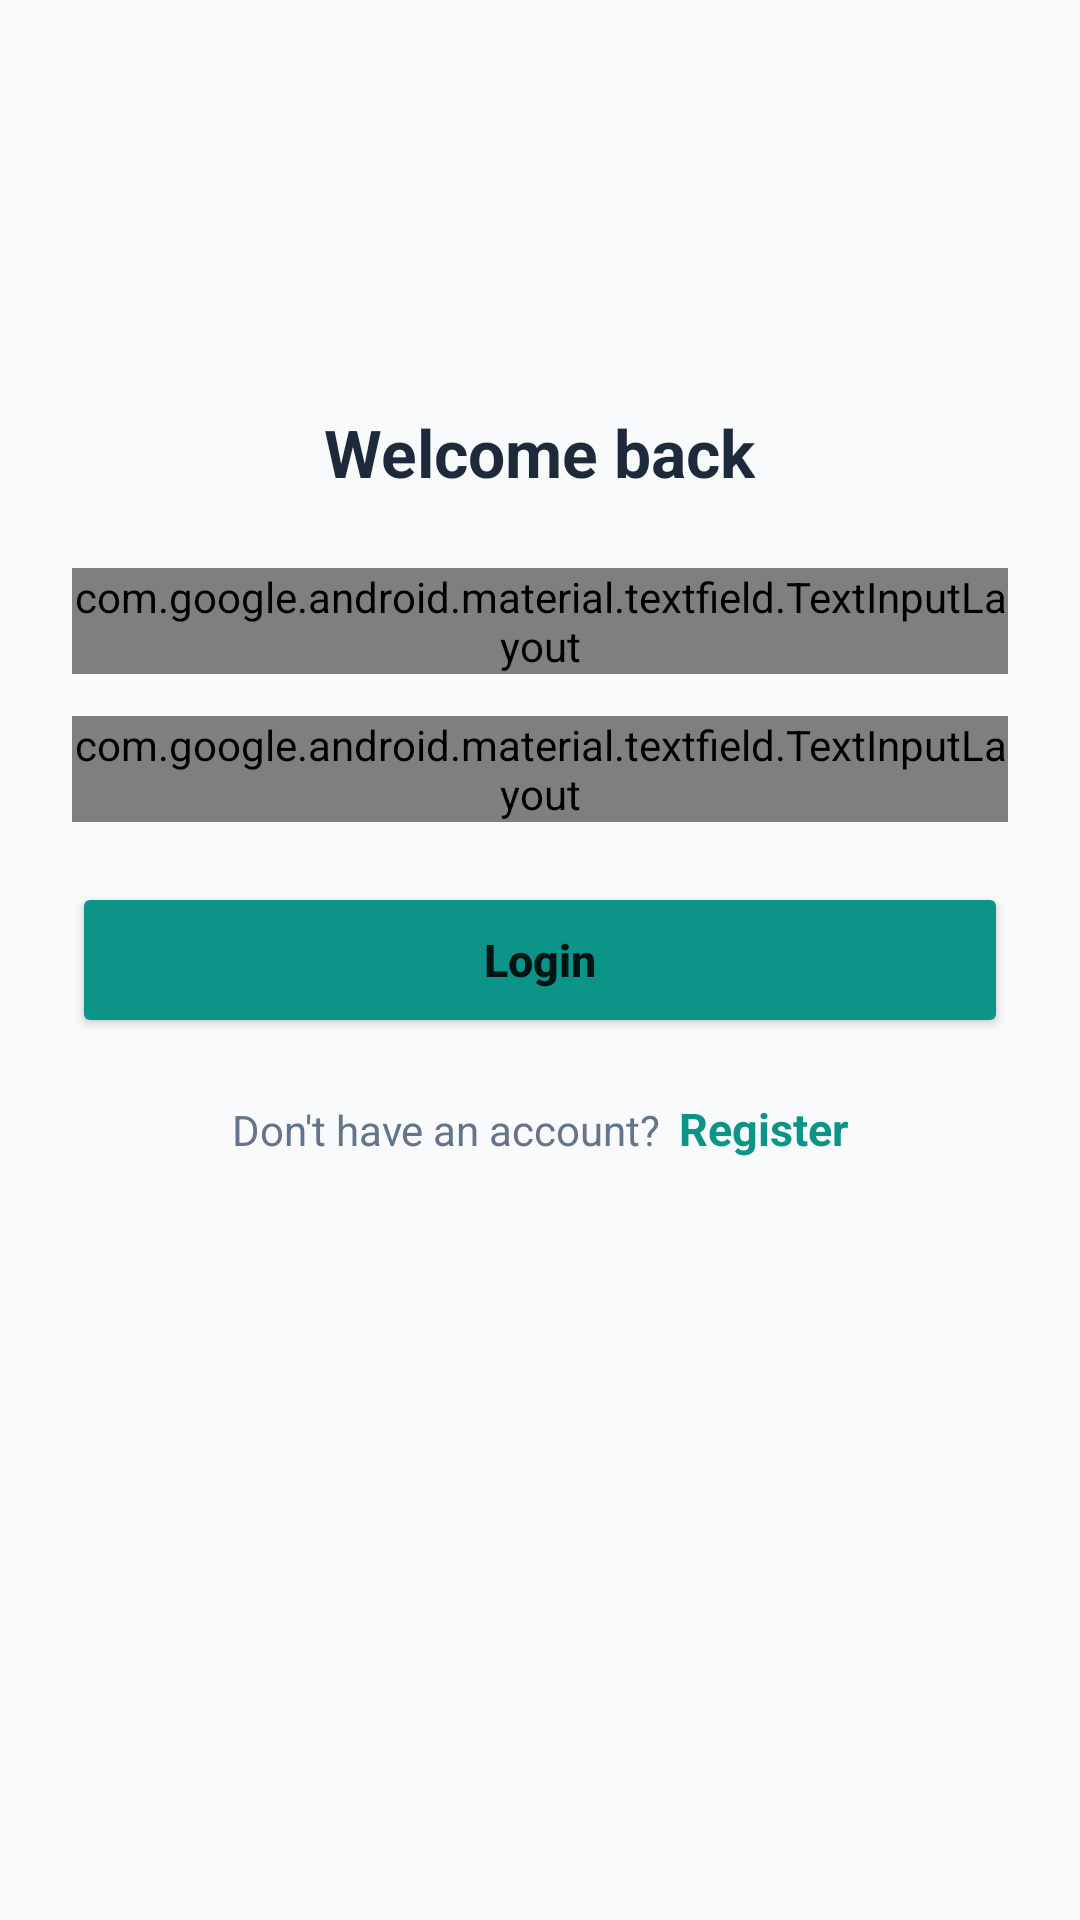

Produce the Android XML layout that renders to this screen, including the resource entries it uses.
<!-- AndroidManifest.xml: application theme Theme.VitaCare -->
<!-- res/layout/activity_login.xml -->
<?xml version="1.0" encoding="utf-8"?>
<ScrollView xmlns:android="http://schemas.android.com/apk/res/android"
    xmlns:app="http://schemas.android.com/apk/res-auto"
    xmlns:tools="http://schemas.android.com/tools"
    android:layout_width="match_parent"
    android:layout_height="match_parent"
    android:fillViewport="true"
    android:background="#F8FAFC"
    tools:context=".MainActivity">

    <LinearLayout
        android:layout_width="match_parent"
        android:layout_height="wrap_content"
        android:orientation="vertical"
        android:gravity="center_horizontal"
        android:padding="24dp">

        <ImageView
            android:id="@+id/logoImage"
            android:layout_width="80dp"
            android:layout_height="80dp"
            android:layout_marginTop="16dp"
            android:src="@drawable/vitacare_logo"
            android:contentDescription="SuwaGo Logo" />

        <TextView
            android:id="@+id/titleWelcome"
            android:layout_width="wrap_content"
            android:layout_height="wrap_content"
            android:layout_marginTop="16dp"
            android:text="@string/auth_welcomeBack"
            android:textColor="#1E293B"
            android:textSize="22sp"
            android:textStyle="bold" />

        <com.google.android.material.textfield.TextInputLayout
            android:id="@+id/emailInputLayout"
            style="@style/Widget.MaterialComponents.TextInputLayout.OutlinedBox"
            android:layout_width="match_parent"
            android:layout_height="wrap_content"
            android:layout_marginTop="24dp"
            app:boxCornerRadiusBottomEnd="12dp"
            app:boxCornerRadiusBottomStart="12dp"
            app:boxCornerRadiusTopEnd="12dp"
            app:boxCornerRadiusTopStart="12dp">

            <com.google.android.material.textfield.TextInputEditText
                android:id="@+id/emailEditText"
                android:layout_width="match_parent"
                android:layout_height="wrap_content"
                android:hint="@string/auth_email"
                android:inputType="textEmailAddress"
                android:autofillHints="emailAddress" />
        </com.google.android.material.textfield.TextInputLayout>

        <com.google.android.material.textfield.TextInputLayout
            android:id="@+id/passwordInputLayout"
            style="@style/Widget.MaterialComponents.TextInputLayout.OutlinedBox"
            android:layout_width="match_parent"
            android:layout_height="wrap_content"
            android:layout_marginTop="14dp"
            app:endIconMode="password_toggle"
            app:endIconDrawable="@drawable/ic_eye_off"
            app:boxCornerRadiusBottomEnd="12dp"
            app:boxCornerRadiusBottomStart="12dp"
            app:boxCornerRadiusTopEnd="12dp"
            app:boxCornerRadiusTopStart="12dp">

            <com.google.android.material.textfield.TextInputEditText
                android:id="@+id/passwordEditText"
                android:layout_width="match_parent"
                android:layout_height="wrap_content"
                android:hint="@string/auth_password"
                android:inputType="textPassword"
                android:autofillHints="password" />
        </com.google.android.material.textfield.TextInputLayout>

        <TextView
            android:id="@+id/errorTextView"
            android:layout_width="match_parent"
            android:layout_height="wrap_content"
            android:layout_marginTop="8dp"
            android:textColor="#E11D48"
            android:textSize="12sp"
            android:visibility="gone" />

        <Button
            android:id="@+id/btnLogin"
            android:layout_width="match_parent"
            android:layout_height="52dp"
            android:layout_marginTop="20dp"
            android:backgroundTint="#0D9488"
            android:text="@string/auth_login"
            android:textAllCaps="false"
            android:textSize="15sp"
            android:textStyle="bold"
            app:cornerRadius="12dp" />

        <LinearLayout
            android:layout_width="wrap_content"
            android:layout_height="wrap_content"
            android:layout_marginTop="20dp"
            android:orientation="horizontal">

            <TextView
                android:layout_width="wrap_content"
                android:layout_height="wrap_content"
                android:text="@string/auth_noAccount"
                android:textColor="#64748B"
                android:textSize="14sp" />

            <TextView
                android:id="@+id/tvRegisterAction"
                android:layout_width="wrap_content"
                android:layout_height="wrap_content"
                android:layout_marginStart="6dp"
                android:text="@string/auth_register"
                android:textColor="#0D9488"
                android:textSize="15sp"
                android:textStyle="bold" />
        </LinearLayout>

    </LinearLayout>
</ScrollView>
<!-- resources referenced by this layout -->
<resources>
  <!-- drawable ic_eye_off (drawable) -->
  <vector xmlns:android="http://schemas.android.com/apk/res/android"
      android:width="24dp"
      android:height="24dp"
      android:viewportWidth="24"
      android:viewportHeight="24">
      <path
          android:fillColor="#FF64748B"
          android:pathData="M12,7c2.76,0 5,2.24 5,5 0,0.65 -0.13,1.26 -0.36,1.83l2.92,2.92c1.51,-1.26 2.7,-2.89 3.44,-4.75 -1.73,-4.39 -6,-7.5 -11,-7.5 -1.4,0 -2.74,0.25 -3.98,0.7l2.16,2.16C10.74,7.13 11.35,7 12,7zM2,4.27l2.28,2.28 0.46,0.46C3.08,8.3 1.78,10.02 1,12c1.73,4.39 6,7.5 11,7.5 1.55,0 3.03,-0.3 4.38,-0.84l0.42,0.42L19.73,22 21,20.73 3.27,3 2,4.27zM7.53,9.8l1.55,1.55c-0.05,0.21 -0.08,0.43 -0.08,0.65 0,1.66 1.34,3 3,3 0.22,0 0.44,-0.03 0.65,-0.08l1.55,1.55c-0.67,0.33 -1.41,0.53 -2.2,0.53 -2.76,0 -5,-2.24 -5,-5 0,-0.79 0.2,-1.53 0.53,-2.2zM11.84,9.02l3.15,3.15c0.01,-0.06 0.01,-0.11 0.01,-0.17 0,-1.66 -1.34,-3 -3,-3 -0.06,0 -0.11,0 -0.16,0.02z"/>
  </vector>
  <string name="auth_email">Email</string>
  <string name="auth_login">Login</string>
  <string name="auth_noAccount">Don\'t have an account?</string>
  <string name="auth_password">Password</string>
  <string name="auth_register">Register</string>
  <string name="auth_welcomeBack">Welcome back</string>
  <style name="Theme.VitaCare" parent="Theme.AppCompat.Light.NoActionBar">
          <item name="android:statusBarColor">@android:color/transparent</item>
          <item name="android:navigationBarColor">@android:color/transparent</item>
          <item name="android:windowBackground">@color/splash_bg</item>
          <item name="android:datePickerDialogTheme">@style/Theme.AppCompat.Light.Dialog</item>
          <item name="android:timePickerDialogTheme">@style/Theme.AppCompat.Light.Dialog</item>
      </style>
  <color name="splash_bg">#000000</color>
</resources>
